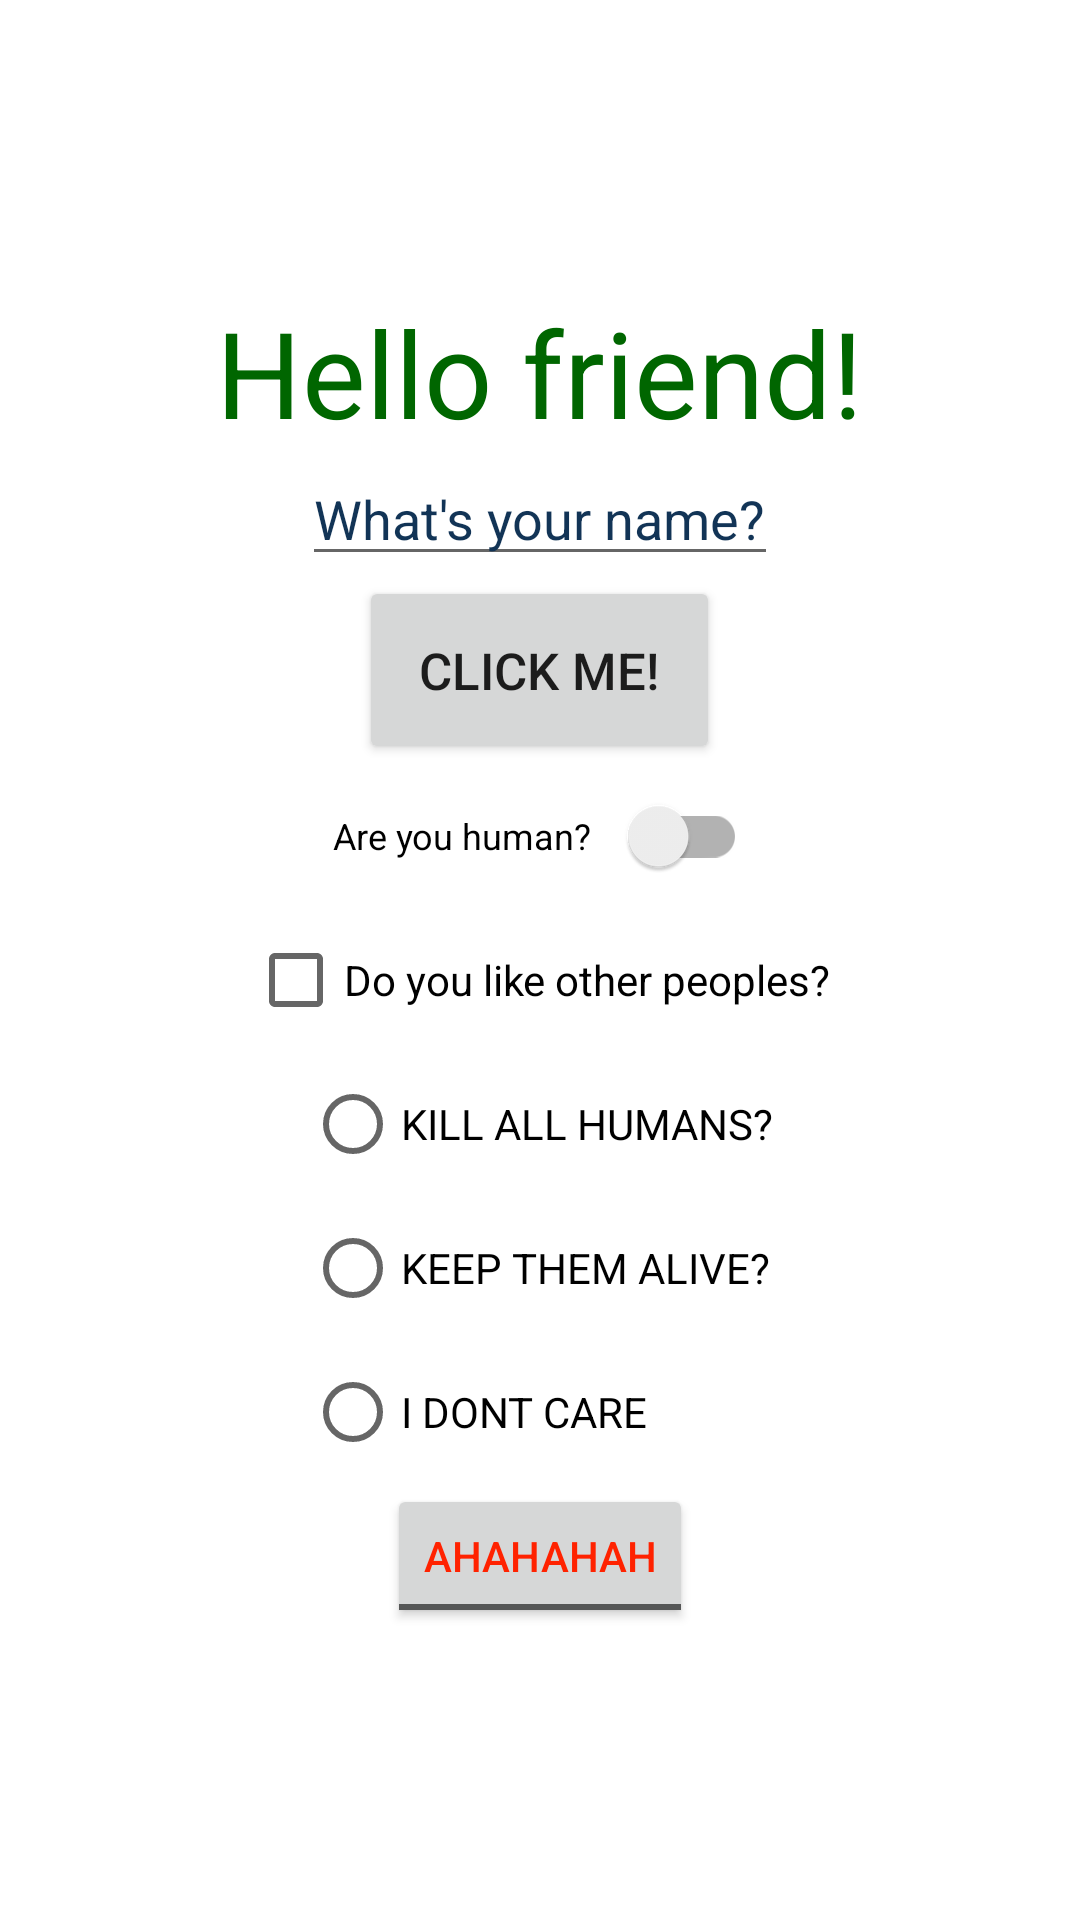

Produce the Android XML layout that renders to this screen, including the resource entries it uses.
<!-- AndroidManifest.xml: application theme Theme.GB_android1 -->
<!-- res/layout/activity_main.xml -->
<?xml version="1.0" encoding="utf-8"?>
<LinearLayout xmlns:android="http://schemas.android.com/apk/res/android"
    xmlns:app="http://schemas.android.com/apk/res-auto"
    xmlns:tools="http://schemas.android.com/tools"
    android:layout_width="match_parent"
    android:layout_height="match_parent"
    android:gravity="center"
    android:orientation="vertical"
    tools:context=".MainActivity">

    <TextView
        android:layout_width="wrap_content"
        android:layout_height="wrap_content"
        android:text="@string/hello"
        android:textColor="@color/tv_textColor_hello"
        android:textSize="@dimen/tv_textSize_hello"
        app:layout_constraintBottom_toBottomOf="parent"
        app:layout_constraintLeft_toLeftOf="parent"
        app:layout_constraintRight_toRightOf="parent"
        app:layout_constraintTop_toTopOf="parent" />

    <EditText
        android:layout_width="wrap_content"
        android:layout_height="wrap_content"
        android:hint="@string/name_ask"
        android:textColorHint="#123456"
        android:inputType="text" />

    <Button
        android:id="@+id/clickBtn"
        android:layout_width="wrap_content"
        android:layout_height="wrap_content"
        android:text="@string/click"
        android:textSize="17sp"
        android:padding="20dp"/>

    <androidx.appcompat.widget.SwitchCompat
        android:layout_width="wrap_content"
        android:layout_height="wrap_content"
        android:text="@string/important_question"
        android:textSize="12sp"
        android:hint="@string/warning"/>

    <CheckBox
        android:layout_width="wrap_content"
        android:layout_height="wrap_content"
        android:text="@string/check"/>

    <RadioGroup
        android:id="@+id/radioGroup"
        android:layout_width="wrap_content"
        android:layout_height="wrap_content"
        android:gravity="center|start"
        android:orientation="vertical">

        <RadioButton
            android:layout_width="wrap_content"
            android:layout_height="wrap_content"
            android:text="@string/inevitable" />

        <RadioButton
            android:layout_width="wrap_content"
            android:layout_height="wrap_content"
            android:text="@string/keep_them_alive" />

        <RadioButton
            android:layout_width="wrap_content"
            android:layout_height="wrap_content"
            android:text="@string/i_dont_care" />
    </RadioGroup>


    <ToggleButton
        android:layout_width="wrap_content"
        android:layout_height="wrap_content"
        android:textOff="@string/laught"
        android:textOn="@string/laught"
        android:textColor="#FF2200"/>


</LinearLayout>
<!-- resources referenced by this layout -->
<resources>
  <color name="tv_textColor_hello">#006600</color>
  <dimen name="tv_textSize_hello">40sp</dimen>
  <string name="check">Do you like other peoples?</string>
  <string name="click">Click me!</string>
  <string name="hello">Hello friend!</string>
  <string name="i_dont_care">I DONT CARE</string>
  <string name="important_question">Are you human?</string>
  <string name="inevitable">KILL ALL HUMANS?</string>
  <string name="keep_them_alive">KEEP THEM ALIVE?</string>
  <string name="laught">AHAHAHAH</string>
  <string name="name_ask">What\'s your name?</string>
  <string name="warning">it\'s very important!</string>
  <style name="Theme.GB_android1" parent="Theme.MaterialComponents.DayNight.DarkActionBar">
          
          <item name="colorPrimary">@color/purple_500</item>
          <item name="colorPrimaryVariant">@color/purple_700</item>
          <item name="colorOnPrimary">@color/white</item>
          
          <item name="colorSecondary">@color/teal_200</item>
          <item name="colorSecondaryVariant">@color/teal_700</item>
          <item name="colorOnSecondary">@color/black</item>
          
          <item name="android:statusBarColor" tools:targetApi="l">?attr/colorPrimaryVariant</item>
          
      </style>
  <color name="purple_500">#FF6200EE</color>
  <color name="purple_700">#FF3700B3</color>
  <color name="white">#FFFFFFFF</color>
  <color name="teal_200">#FF03DAC5</color>
  <color name="teal_700">#FF018786</color>
  <color name="black">#FF000000</color>
</resources>
